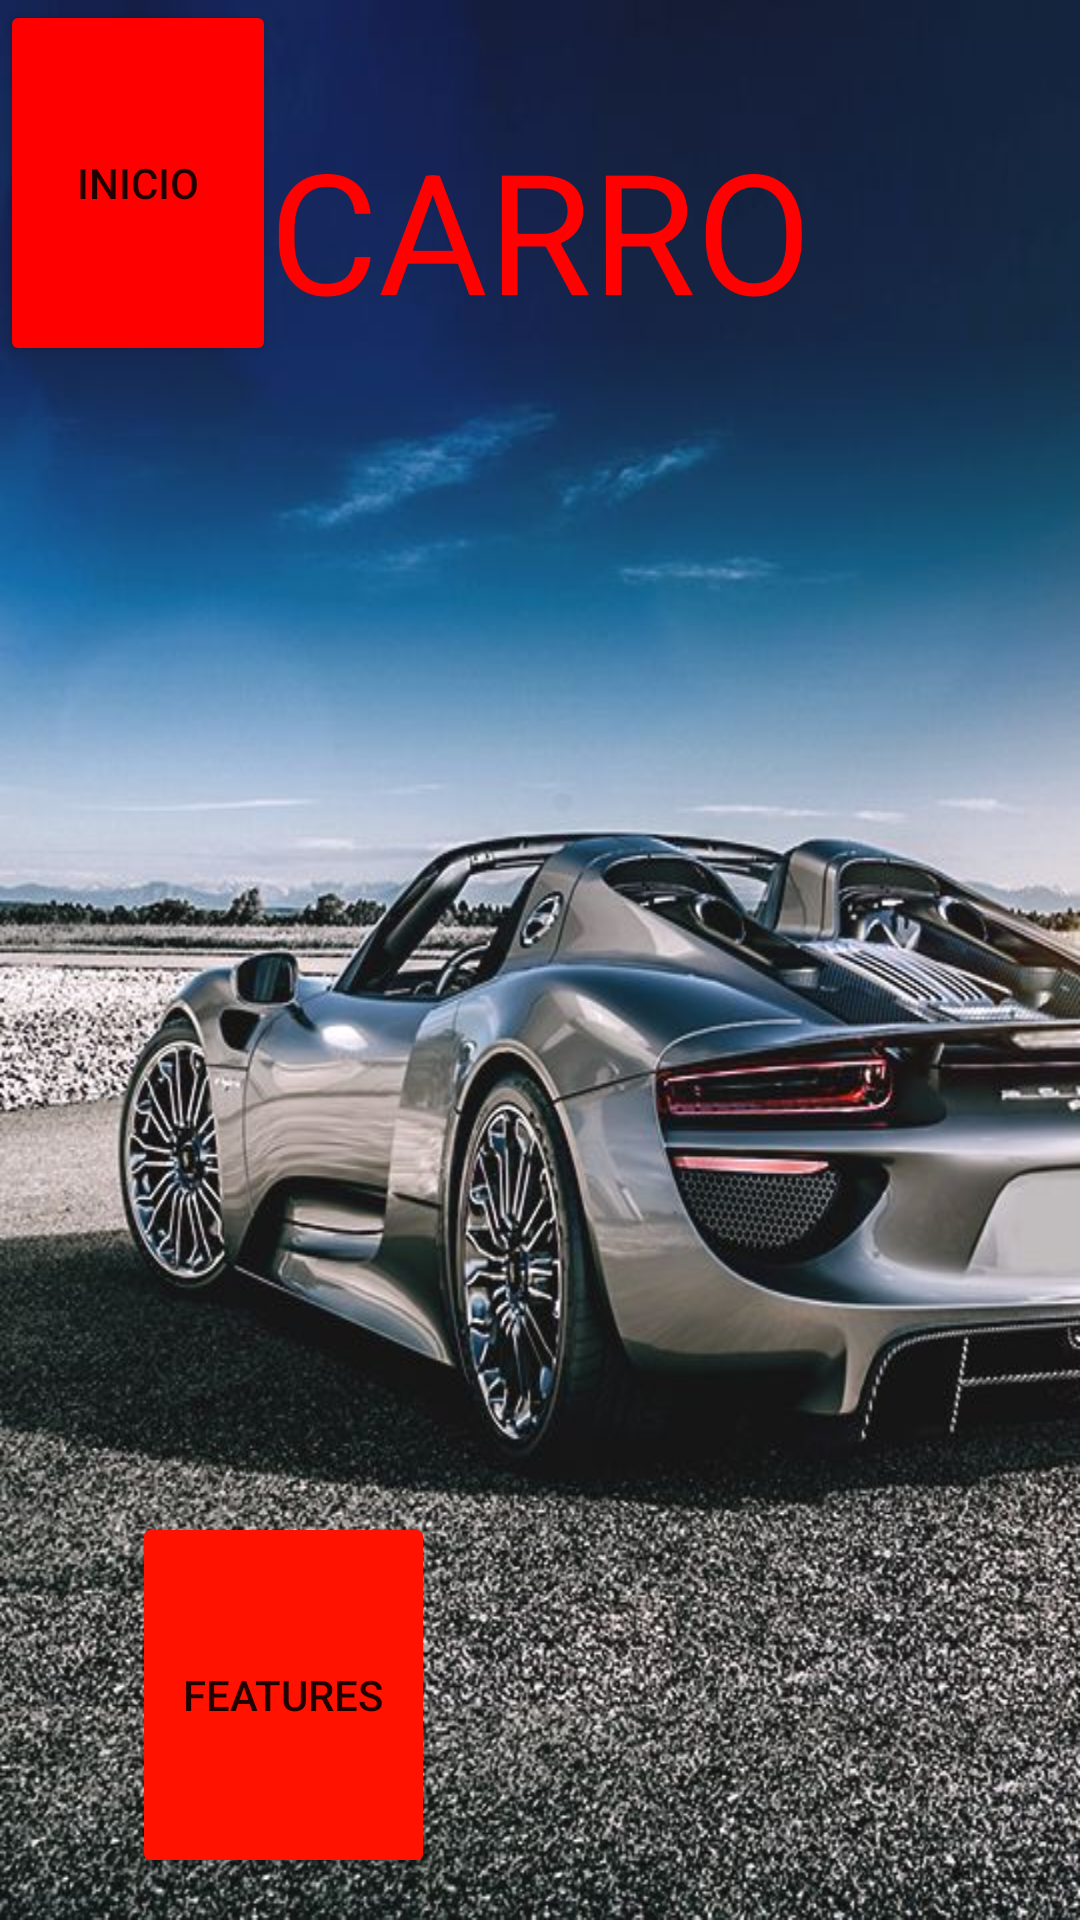

Here is an Android app screen rendered from its layout file. Give the layout XML and the strings, colors and styles it references.
<!-- AndroidManifest.xml: application theme Theme.Dos_pantallas -->
<!-- res/layout/activity_carrito.xml -->
<?xml version="1.0" encoding="utf-8"?>
<androidx.constraintlayout.widget.ConstraintLayout xmlns:android="http://schemas.android.com/apk/res/android"
    xmlns:app="http://schemas.android.com/apk/res-auto"
    xmlns:tools="http://schemas.android.com/tools"
    android:id="@+id/text2"
    android:layout_width="match_parent"
    android:layout_height="match_parent"
    android:background="@drawable/carrodos"
    tools:context=".Carro">

    <TextView
        android:id="@+id/Texto_titulo"
        android:layout_width="201dp"
        android:layout_height="76dp"

        android:gravity="center"
        android:text="CARROS"
        android:textAppearance="@style/TextAppearance.AppCompat.Display3"
        android:textColor="#FF0101"
        app:layout_constraintBottom_toBottomOf="parent"
        app:layout_constraintEnd_toEndOf="parent"
        app:layout_constraintStart_toStartOf="parent"
        app:layout_constraintTop_toTopOf="parent"
        app:layout_constraintVertical_bias="0.069" />

    <TableLayout
        android:id="@+id/tableLayout"
        android:layout_width="414dp"
        android:layout_height="79dp"
        android:layout_marginTop="180dp"
        app:layout_constraintStart_toStartOf="parent"
        app:layout_constraintTop_toTopOf="parent">

        <TableRow
            android:layout_width="match_parent"
            android:layout_height="match_parent">

            <Space
                android:layout_width="150dp"
                android:layout_height="wrap_content" />

        </TableRow>

    </TableLayout>

    <Button
        android:id="@+id/Boton_carro"
        android:layout_width="101dp"
        android:layout_height="122dp"
        android:backgroundTint="#FF1200"
        android:text="FEATURES"
        app:layout_constraintBottom_toBottomOf="parent"
        app:layout_constraintEnd_toEndOf="parent"
        app:layout_constraintHorizontal_bias="0.17"
        app:layout_constraintStart_toStartOf="parent"
        app:layout_constraintTop_toTopOf="parent"
        app:layout_constraintVertical_bias="0.973" />

    <TextView
        android:id="@+id/text4"
        android:layout_width="195dp"
        android:layout_height="49dp"
        android:layout_marginStart="132dp"
        android:layout_marginTop="364dp"
        android:textAppearance="@style/TextAppearance.AppCompat.Display1"
        android:textColor="#F4F2F2"
        app:layout_constraintStart_toStartOf="parent"
        app:layout_constraintTop_toTopOf="parent" />

    <TextView
        android:id="@+id/text6"
        android:layout_width="195dp"
        android:layout_height="55dp"
        android:layout_marginStart="212dp"
        android:layout_marginTop="436dp"
        android:textAppearance="@style/TextAppearance.AppCompat.Display1"
        android:textColor="#FAF6F6"
        app:layout_constraintStart_toStartOf="parent"
        app:layout_constraintTop_toTopOf="parent" />

    <TextView
        android:id="@+id/text1"
        android:layout_width="180dp"
        android:layout_height="49dp"
        android:layout_marginStart="16dp"
        android:layout_marginTop="288dp"
        android:textAppearance="@style/TextAppearance.AppCompat.Display1"
        android:textColor="#F4EFEF"
        app:layout_constraintStart_toStartOf="parent"
        app:layout_constraintTop_toTopOf="parent" />

    <TextView
        android:id="@+id/text7"
        android:layout_width="164dp"
        android:layout_height="49dp"
        android:layout_marginStart="132dp"
        android:layout_marginTop="520dp"
        android:textAppearance="@style/TextAppearance.AppCompat.Display1"
        android:textColor="#F4EFEF"
        app:layout_constraintStart_toStartOf="parent"
        app:layout_constraintTop_toTopOf="parent" />

    <TextView
        android:id="@+id/texto2"
        android:layout_width="185dp"
        android:layout_height="44dp"
        android:layout_marginStart="212dp"
        android:layout_marginTop="288dp"
        android:textAppearance="@style/TextAppearance.AppCompat.Display1"
        android:textColor="#F6F4F4"
        app:layout_constraintStart_toStartOf="parent"
        app:layout_constraintTop_toTopOf="parent" />

    <TextView
        android:id="@+id/text5"
        android:layout_width="181dp"
        android:layout_height="52dp"
        android:layout_marginStart="12dp"
        android:layout_marginTop="436dp"
        android:textAppearance="@style/TextAppearance.AppCompat.Display1"
        android:textColor="#F6F1F1"
        app:layout_constraintStart_toStartOf="parent"
        app:layout_constraintTop_toTopOf="parent" />

    <Button
        android:id="@+id/button2"
        android:layout_width="92dp"
        android:layout_height="122dp"
        android:backgroundTint="#FF0000"
        android:onClick="Cambio_inicio"
        android:text="Inicio"
        tools:layout_editor_absoluteX="261dp"
        tools:layout_editor_absoluteY="593dp" />

</androidx.constraintlayout.widget.ConstraintLayout>
<!-- resources referenced by this layout -->
<resources>
  <!-- drawable carrodos: jpg bitmap (drawable, 100519 bytes) -->
  <style name="Theme.Dos_pantallas" parent="Theme.MaterialComponents.DayNight.DarkActionBar">
          
          <item name="colorPrimary">@color/purple_500</item>
          <item name="colorPrimaryVariant">@color/purple_700</item>
          <item name="colorOnPrimary">@color/white</item>
          
          <item name="colorSecondary">@color/teal_200</item>
          <item name="colorSecondaryVariant">@color/teal_700</item>
          <item name="colorOnSecondary">@color/black</item>
          
          <item name="android:statusBarColor" tools:targetApi="l">?attr/colorPrimaryVariant</item>
          
      </style>
  <!-- not gathered from this repository: default colours our renderer supplied (Android Studio template values) -->
  <color name="purple_500">#FF6200EE</color>
  <color name="purple_700">#FF3700B3</color>
  <color name="teal_200">#FF03DAC5</color>
  <color name="teal_700">#FF018786</color>
  <color name="black">#FF000000</color>
  <color name="white">#FFFFFFFF</color>
</resources>
